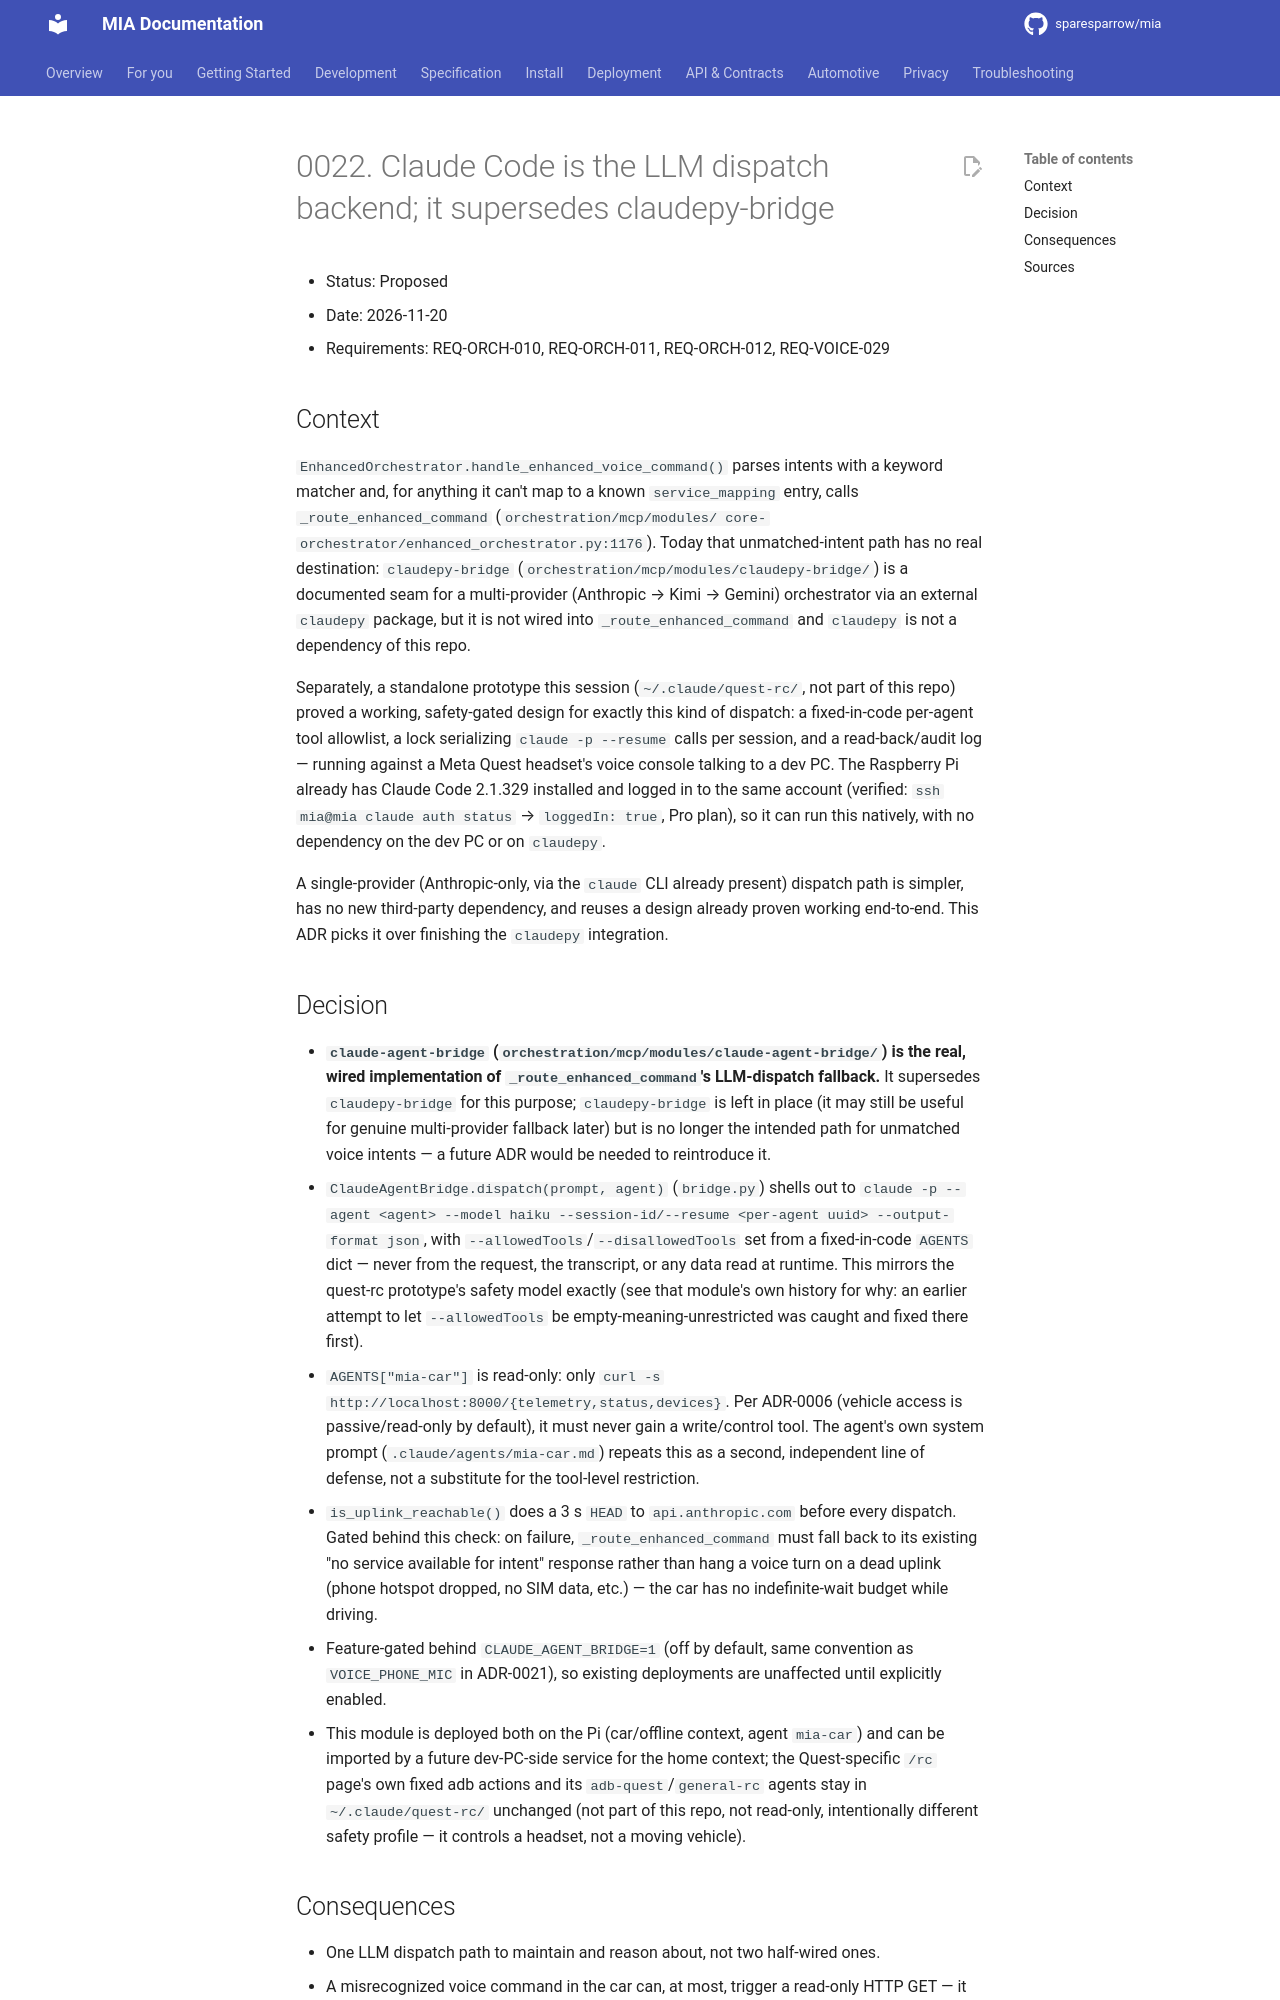

repository: sparesparrow/mia · page: docs/spec/decisions/0022-claude-agent-dispatch/index.html · generator: mkdocs

# 0022. Claude Code is the LLM dispatch backend; it supersedes claudepy-bridge

- Status: Proposed
- Date: 2026-11-20
- Requirements: REQ-ORCH-010, REQ-ORCH-011, REQ-ORCH-012, REQ-VOICE-029

## Context
`EnhancedOrchestrator.handle_enhanced_voice_command()` parses intents with a keyword matcher and, for anything it
can't map to a known `service_mapping` entry, calls `_route_enhanced_command` (`orchestration/mcp/modules/
core-orchestrator/enhanced_orchestrator.py:1176`). Today that unmatched-intent path has no real destination:
`claudepy-bridge` (`orchestration/mcp/modules/claudepy-bridge/`) is a documented seam for a multi-provider
(Anthropic → Kimi → Gemini) orchestrator via an external `claudepy` package, but it is not wired into
`_route_enhanced_command` and `claudepy` is not a dependency of this repo.

Separately, a standalone prototype this session (`~/.claude/quest-rc/`, not part of this repo) proved a working,
safety-gated design for exactly this kind of dispatch: a fixed-in-code per-agent tool allowlist, a lock serializing
`claude -p --resume` calls per session, and a read-back/audit log — running against a Meta Quest headset's voice
console talking to a dev PC. The Raspberry Pi already has Claude Code 2.1.329 installed and logged in to the same
account (verified: `ssh mia@mia claude auth status` → `loggedIn: true`, Pro plan), so it can run this natively,
with no dependency on the dev PC or on `claudepy`.

A single-provider (Anthropic-only, via the `claude` CLI already present) dispatch path is simpler, has no new
third-party dependency, and reuses a design already proven working end-to-end. This ADR picks it over finishing
the `claudepy` integration.
